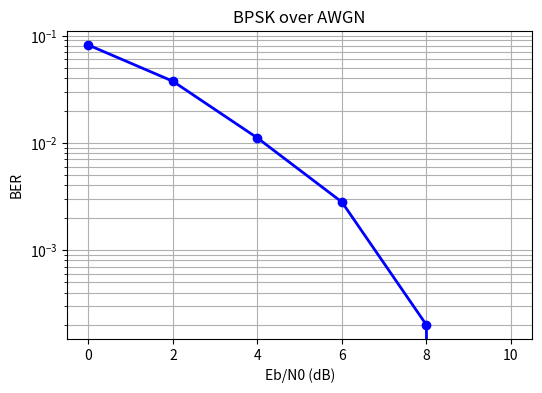
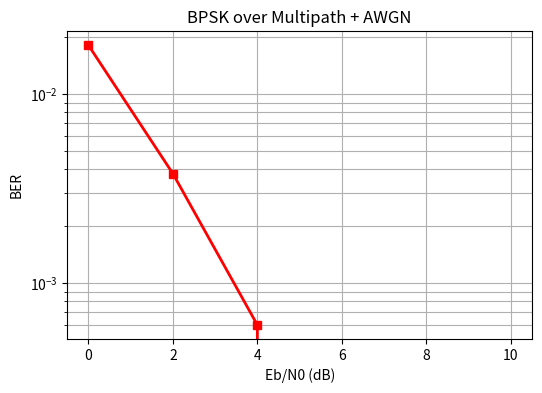
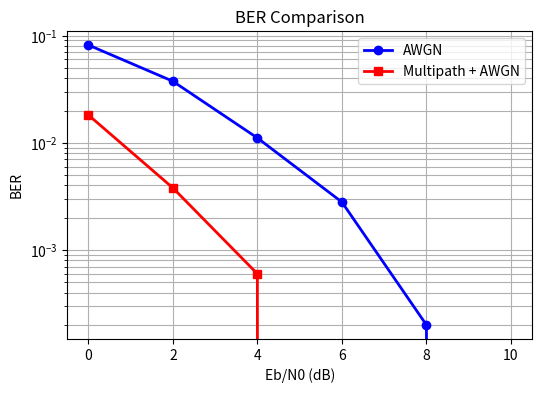

Reproduce these figures in Python, in order.
import numpy as np
import matplotlib.pyplot as plt

# -------------------------
# Parameters
# -------------------------
N_bits = 10000
EbN0_dB_range = np.arange(0, 11, 2)

BER_AWGN = []
BER_Multipath = []

# -------------------------
# Simulation
# -------------------------
for EbN0_dB in EbN0_dB_range:

    bits = np.random.randint(0, 2, N_bits)

    # BPSK Mapping
    symbols = 2 * bits - 1

    EbN0 = 10**(EbN0_dB / 10)
    N0 = 1 / EbN0
    sigma = np.sqrt(N0 / 2)

    # -------------------------
    # AWGN
    # -------------------------
    noise_awgn = sigma * np.random.randn(N_bits)

    r_awgn = symbols + noise_awgn

    bits_hat_awgn = (r_awgn >= 0).astype(int)

    ber_awgn = np.mean(bits != bits_hat_awgn)

    BER_AWGN.append(ber_awgn)

    # -------------------------
    # Multipath + AWGN
    # -------------------------
    gain_direct = 1.0
    gain_reflected = 0.5

    received_signal = (
        gain_direct * symbols +
        gain_reflected * symbols
    )

    noise_multi = sigma * np.random.randn(N_bits)

    r_multi = received_signal + noise_multi

    bits_hat_multi = (r_multi >= 0).astype(int)

    ber_multi = np.mean(bits != bits_hat_multi)

    BER_Multipath.append(ber_multi)

    print(
        f"Eb/N0={EbN0_dB} dB | "
        f"BER(AWGN)={ber_awgn:.6f} | "
        f"BER(Multipath)={ber_multi:.6f}"
    )

# ==================================================
# PLOT 1 : AWGN
# ==================================================
plt.figure(figsize=(6,4))

plt.semilogy(
    EbN0_dB_range,
    BER_AWGN,
    'o-b',
    linewidth=2
)

plt.grid(True, which='both')
plt.xlabel('Eb/N0 (dB)')
plt.ylabel('BER')
plt.title('BPSK over AWGN')

# ==================================================
# PLOT 2 : Multipath + AWGN
# ==================================================
plt.figure(figsize=(6,4))

plt.semilogy(
    EbN0_dB_range,
    BER_Multipath,
    's-r',
    linewidth=2
)

plt.grid(True, which='both')
plt.xlabel('Eb/N0 (dB)')
plt.ylabel('BER')
plt.title('BPSK over Multipath + AWGN')

# ==================================================
# PLOT 3 : Comparison
# ==================================================
plt.figure(figsize=(6,4))

plt.semilogy(
    EbN0_dB_range,
    BER_AWGN,
    'o-b',
    linewidth=2,
    label='AWGN'
)

plt.semilogy(
    EbN0_dB_range,
    BER_Multipath,
    's-r',
    linewidth=2,
    label='Multipath + AWGN'
)

plt.grid(True, which='both')
plt.xlabel('Eb/N0 (dB)')
plt.ylabel('BER')
plt.title('BER Comparison')
plt.legend()

plt.show()
